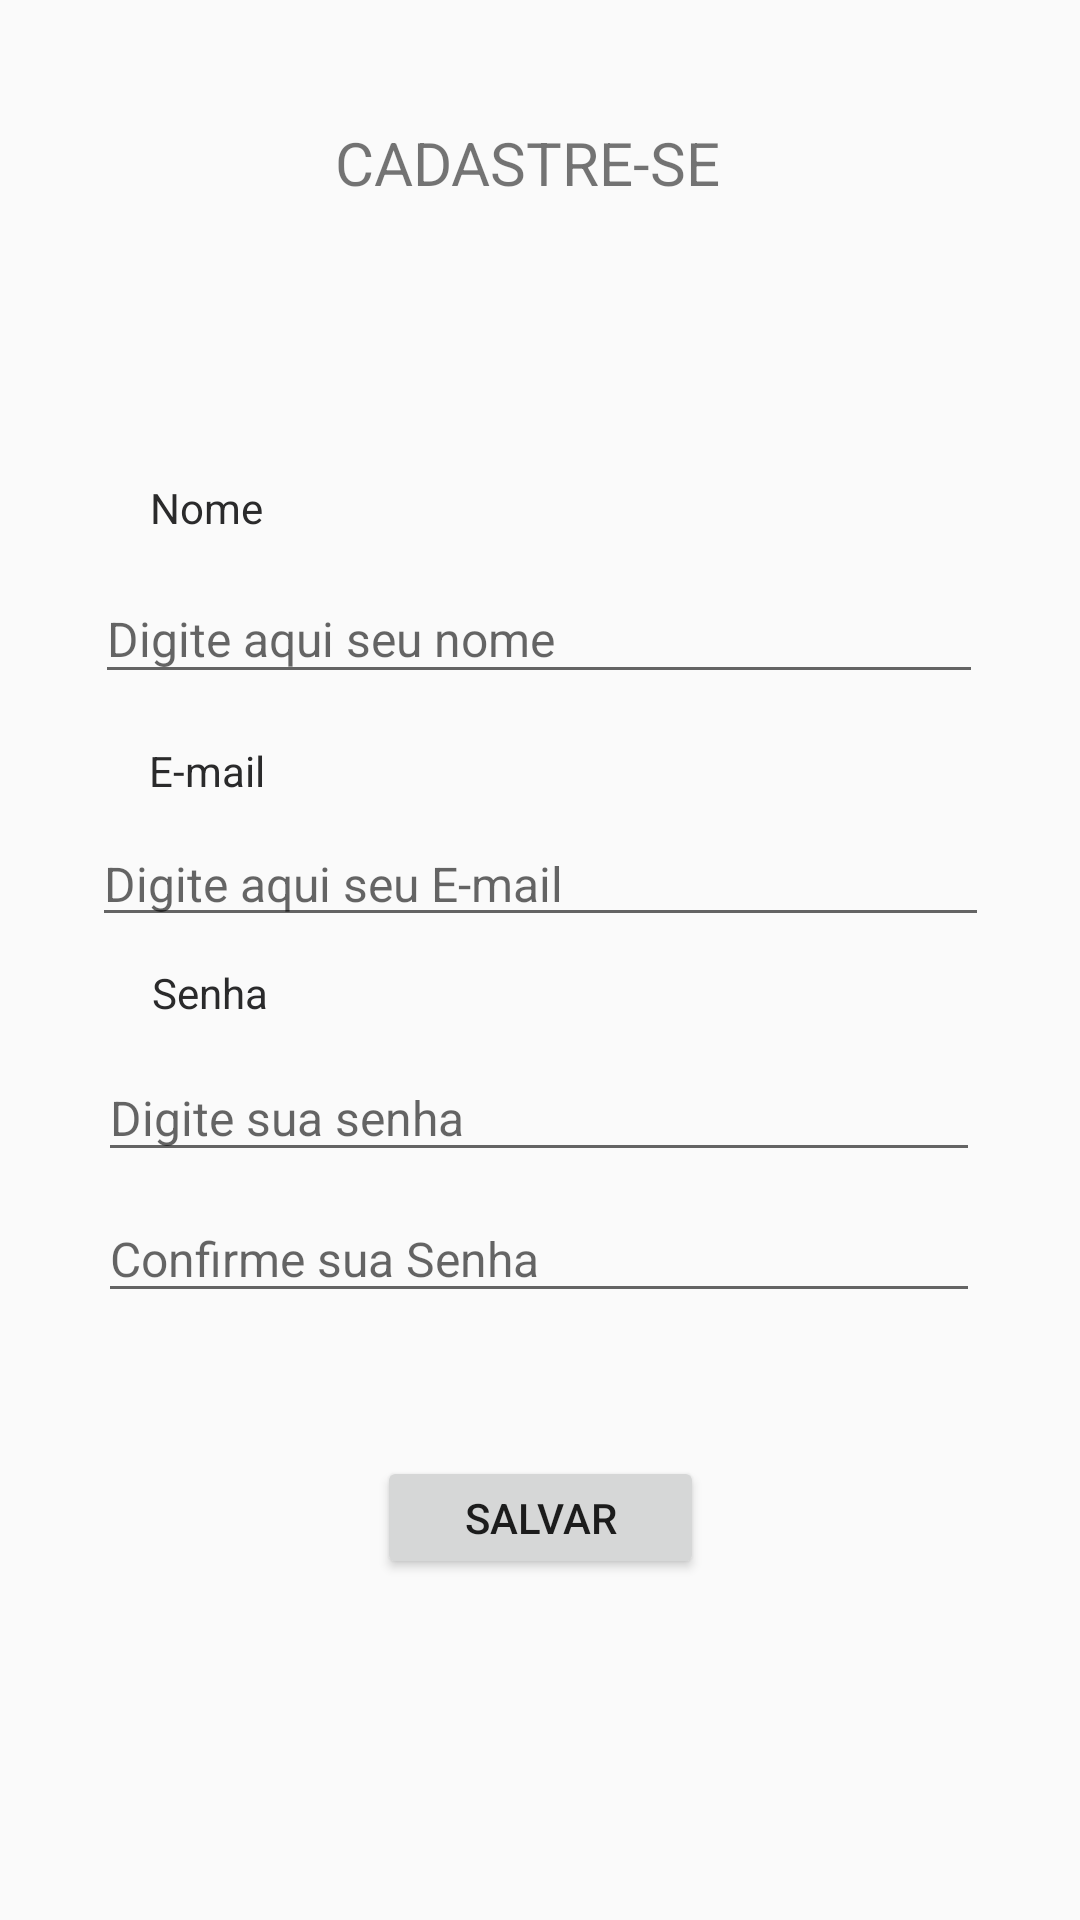

Android layout source for this screen:
<!-- AndroidManifest.xml: application theme AppTheme -->
<!-- res/layout/activity_cadastro.xml -->
<?xml version="1.0" encoding="utf-8"?>
<android.support.constraint.ConstraintLayout
    xmlns:android="http://schemas.android.com/apk/res/android"
    xmlns:app="http://schemas.android.com/apk/res-auto"
    xmlns:tools="http://schemas.android.com/tools"
    android:layout_width="match_parent"
    android:layout_height="match_parent"
    android:background="@color/common_google_signin_btn_text_dark_default"
    tools:context=".CadastroUsuarioActivity">

    <EditText

        android:id="@+id/etNomeUsuario"
        android:layout_width="296dp"
        android:layout_height="40dp"
        android:layout_marginBottom="8dp"
        android:layout_marginEnd="8dp"
        android:layout_marginStart="8dp"
        android:layout_marginTop="8dp"
        android:ems="10"
        android:hint="Digite aqui seu nome"
        android:textSize="16sp"
        app:layout_constraintBottom_toBottomOf="parent"
        app:layout_constraintEnd_toEndOf="parent"
        app:layout_constraintHorizontal_bias="0.494"
        app:layout_constraintStart_toStartOf="parent"
        app:layout_constraintTop_toTopOf="parent"
        app:layout_constraintVertical_bias="0.314" />

    <EditText
        android:id="@+id/etEmailUsuario"
        android:layout_width="299dp"
        android:layout_height="36dp"
        android:layout_marginBottom="8dp"
        android:layout_marginEnd="8dp"
        android:layout_marginStart="8dp"
        android:layout_marginTop="8dp"
        android:ems="10"
        android:hint="Digite aqui seu E-mail"
        android:inputType="textEmailAddress"
        android:textSize="16sp"
        app:layout_constraintBottom_toTopOf="@+id/textView"
        app:layout_constraintEnd_toEndOf="parent"
        app:layout_constraintStart_toStartOf="parent"
        app:layout_constraintTop_toBottomOf="@+id/textView2"
        app:layout_constraintVertical_bias="0.071" />

    <EditText
        android:id="@+id/etSenha"
        android:layout_width="294dp"
        android:layout_height="39dp"
        android:layout_marginBottom="8dp"
        android:layout_marginEnd="8dp"
        android:layout_marginStart="8dp"
        android:layout_marginTop="8dp"
        android:ems="10"
        android:hint="Digite sua senha"
        android:inputType="textPassword"
        android:textSize="16sp"
        app:layout_constraintBottom_toTopOf="@+id/etConfirmaSenha"
        app:layout_constraintEnd_toEndOf="parent"
        app:layout_constraintHorizontal_bias="0.495"
        app:layout_constraintStart_toStartOf="parent"
        app:layout_constraintTop_toBottomOf="@+id/textView"
        app:layout_constraintVertical_bias="1.0" />

    <EditText
        android:id="@+id/etConfirmaSenha"
        android:layout_width="294dp"
        android:layout_height="39dp"
        android:layout_marginBottom="8dp"
        android:layout_marginEnd="8dp"
        android:layout_marginStart="8dp"
        android:layout_marginTop="364dp"
        android:ems="10"
        android:hint="Confirme sua Senha"
        android:inputType="textPassword"
        android:textSize="16sp"
        app:layout_constraintBottom_toBottomOf="parent"
        app:layout_constraintEnd_toEndOf="parent"
        app:layout_constraintHorizontal_bias="0.495"
        app:layout_constraintStart_toStartOf="parent"
        app:layout_constraintTop_toTopOf="parent"
        app:layout_constraintVertical_bias="0.151" />

    <Button

        android:id="@+id/btnSalvarUsuario"
        android:layout_width="109dp"
        android:layout_height="41dp"
        android:layout_marginBottom="32dp"
        android:layout_marginEnd="8dp"
        android:layout_marginStart="8dp"
        android:layout_marginTop="8dp"
        android:text="SALVAR"
        android:textColor="@color/common_google_signin_btn_text_dark_default"
        app:layout_constraintBottom_toBottomOf="parent"
        app:layout_constraintEnd_toEndOf="parent"
        app:layout_constraintStart_toStartOf="parent"
        app:layout_constraintTop_toTopOf="parent"
        app:layout_constraintVertical_bias="0.854" />

    <TextView
        android:id="@+id/textView"
        android:layout_width="wrap_content"
        android:layout_height="wrap_content"
        android:layout_marginBottom="8dp"
        android:layout_marginEnd="8dp"
        android:layout_marginStart="8dp"
        android:layout_marginTop="292dp"
        android:text="Senha"
        android:textColor="#FF2A2A2B"
        app:layout_constraintBottom_toBottomOf="parent"
        app:layout_constraintEnd_toEndOf="parent"
        app:layout_constraintHorizontal_bias="0.14"
        app:layout_constraintStart_toStartOf="parent"
        app:layout_constraintTop_toTopOf="parent"
        app:layout_constraintVertical_bias="0.091" />

    <TextView
        android:id="@+id/textView2"
        android:layout_width="wrap_content"
        android:layout_height="21dp"
        android:layout_marginBottom="8dp"
        android:layout_marginEnd="8dp"
        android:layout_marginStart="8dp"
        android:layout_marginTop="12dp"
        android:text="E-mail"
        android:textColor="#FF2A2A2B"
        app:layout_constraintBottom_toBottomOf="parent"
        app:layout_constraintEnd_toEndOf="parent"
        app:layout_constraintHorizontal_bias="0.137"
        app:layout_constraintStart_toStartOf="parent"
        app:layout_constraintTop_toBottomOf="@+id/etNomeUsuario"
        app:layout_constraintVertical_bias="0.011" />

    <TextView
        android:id="@+id/textView3"
        android:layout_width="wrap_content"
        android:layout_height="19dp"
        android:layout_marginBottom="8dp"
        android:layout_marginEnd="8dp"
        android:layout_marginStart="8dp"
        android:layout_marginTop="8dp"
        android:text="Nome"
        android:textColor="#FF2A2A2B"
        app:layout_constraintBottom_toTopOf="@+id/etNomeUsuario"
        app:layout_constraintEnd_toEndOf="parent"
        app:layout_constraintHorizontal_bias="0.137"
        app:layout_constraintStart_toStartOf="parent"
        app:layout_constraintTop_toBottomOf="@+id/textView10"
        app:layout_constraintVertical_bias="0.943" />

    <TextView
        android:id="@+id/textView10"
        android:layout_width="136dp"
        android:layout_height="32dp"
        android:layout_marginBottom="444dp"
        android:layout_marginEnd="8dp"
        android:layout_marginStart="8dp"
        android:layout_marginTop="8dp"
        android:text="CADASTRE-SE"
        android:textSize="20sp"
        android:textStyle="normal"
        app:layout_constraintBottom_toBottomOf="parent"
        app:layout_constraintEnd_toEndOf="parent"
        app:layout_constraintHorizontal_bias="0.498"
        app:layout_constraintStart_toStartOf="parent"
        app:layout_constraintTop_toTopOf="parent"
        app:layout_constraintVertical_bias="0.21" />


</android.support.constraint.ConstraintLayout>
<!-- resources referenced by this layout -->
<resources>
  <style name="AppTheme" parent="Theme.AppCompat.Light.DarkActionBar">
          
          <item name="colorPrimary">@color/colorPrimary</item>
          <item name="colorPrimaryDark">@color/colorPrimaryDark</item>
          <item name="colorAccent">@color/colorAccent</item>
      </style>
  <color name="colorPrimary">#1b5196</color>
  <color name="colorPrimaryDark">#0a2f5e</color>
  <color name="colorAccent">#0f2c52</color>
</resources>
